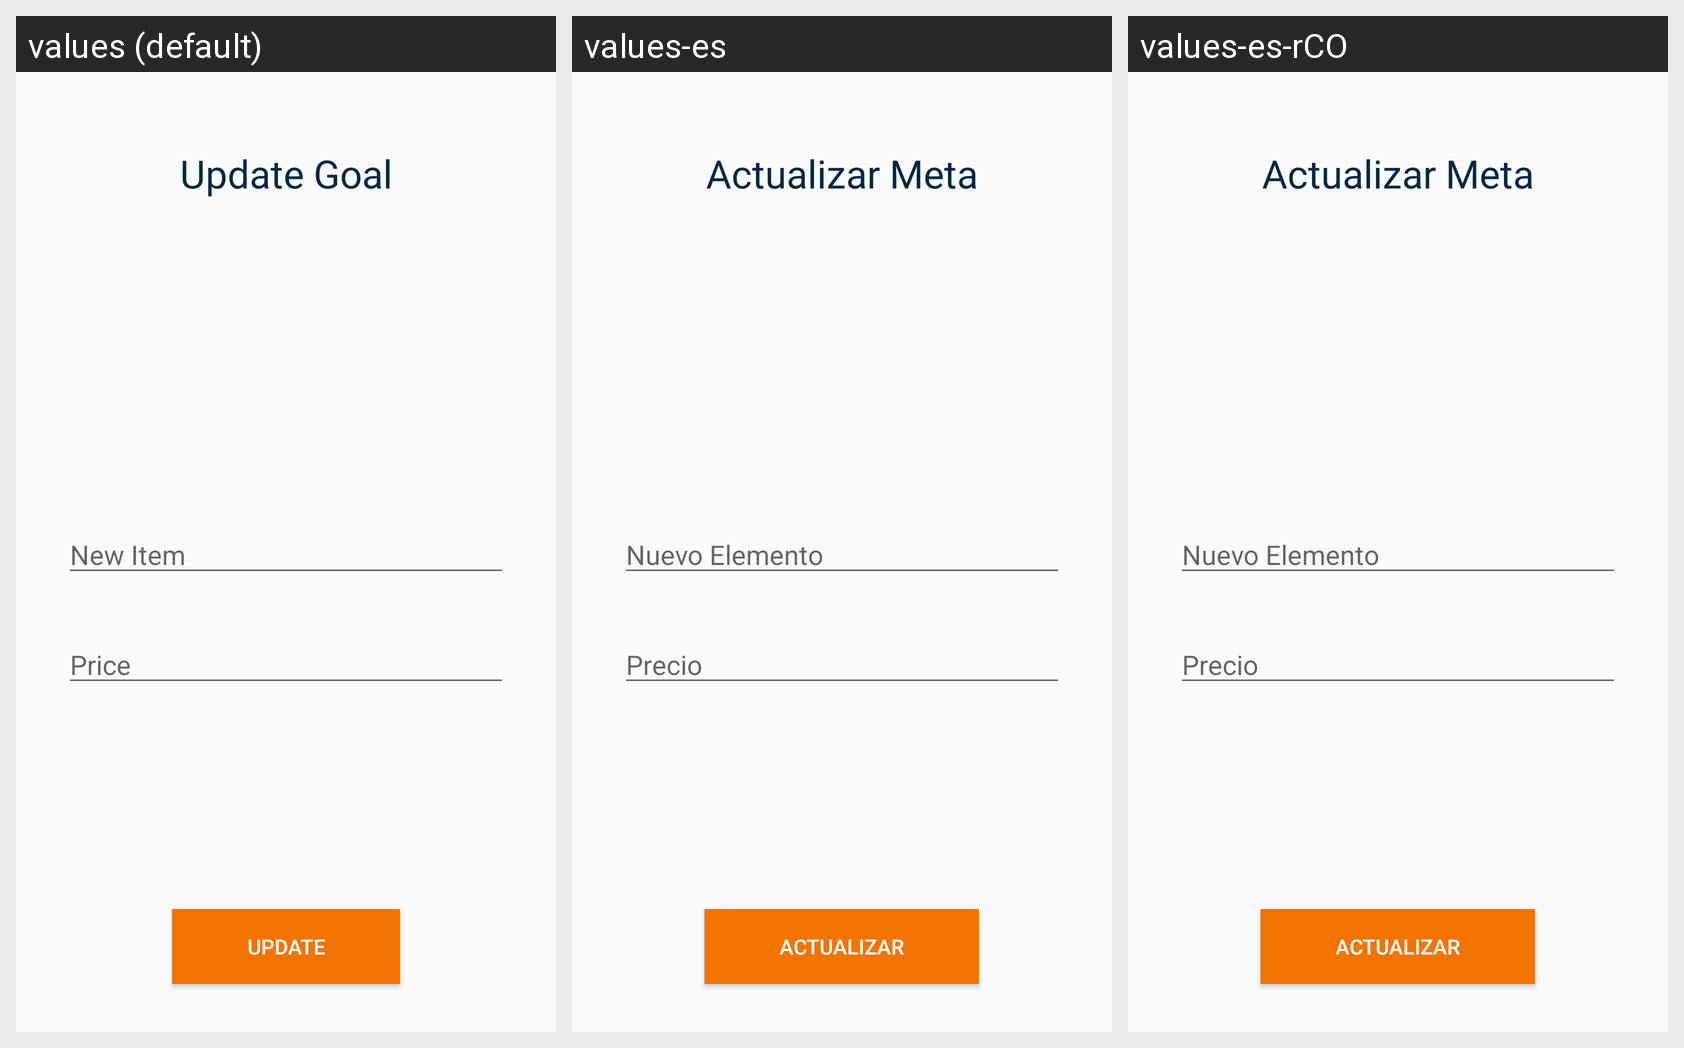

Here is an Android app screen in its default locale and in the app's own translations. Write out the translated-string differences for the strings that appear on this screen.
Android screen res/layout/activity_update_goal.xml rendered under 3 locales, left to right: values (default), values-es, values-es-rCO. Device: Nexus 5 (rendered at 1080×1920; each locale shown at half size, 540×960, under a caption strip naming it); theme AppTheme.
Strings drawn on this screen, with the default value and each locale's value (text and hints the layout hard-codes, and strings that could not be matched under every locale, appear in the picture but are not listed):

title_update
  values: Update Goal
  values-es: Actualizar Meta
  values-es-rCO: Actualizar Meta  [from values-es]

input_new_item
  values: New Item
  values-es: Nuevo Elemento
  values-es-rCO: Nuevo Elemento

input_price
  values: Price
  values-es: Precio
  values-es-rCO: Precio

update
  values: Update
  values-es: Actualizar
  values-es-rCO: Actualizar  [from values-es]
